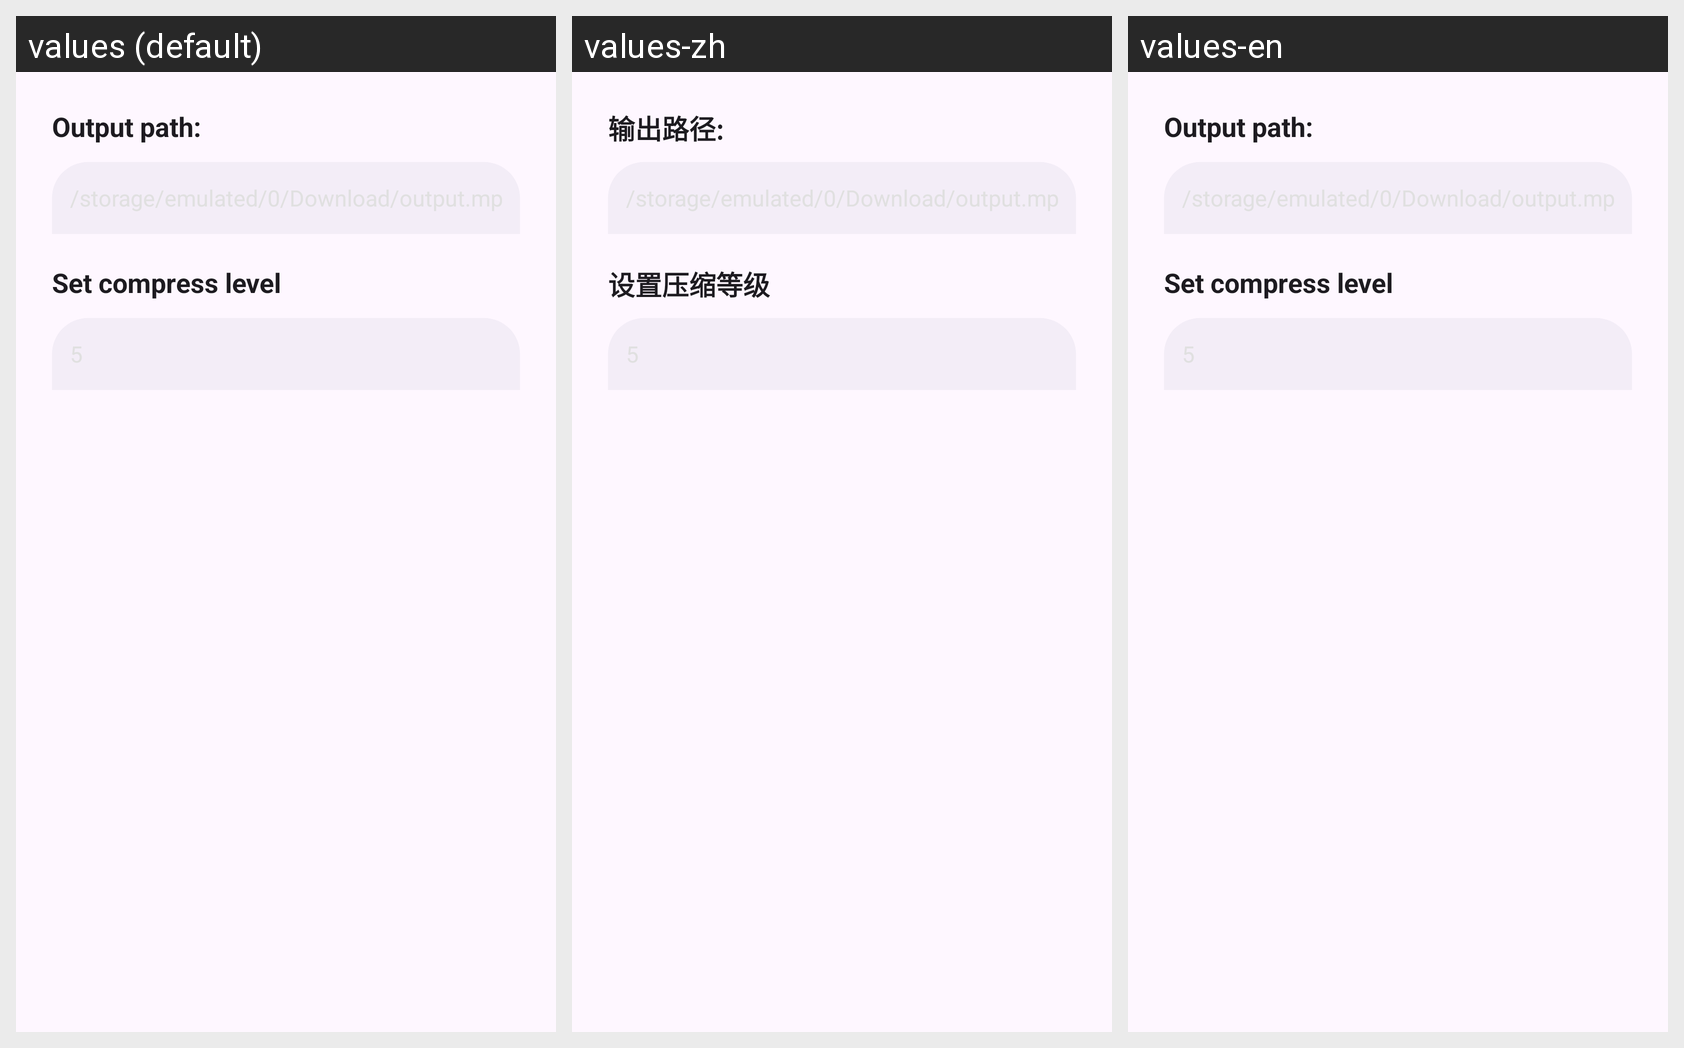

This grid shows one Android layout under several languages. Give, for every string resource on the screen, its name, the default text and each shown locale's text.
Android screen res/layout/layout_compress_params.xml rendered under 3 locales, left to right: values (default), values-zh, values-en. Device: Nexus 5 (rendered at 1080×1920; each locale shown at half size, 540×960, under a caption strip naming it); theme Theme.KgmDecoder.
Strings drawn on this screen, with the default value and each locale's value (text and hints the layout hard-codes, and strings that could not be matched under every locale, appear in the picture but are not listed):

Selecting_parameter1
  values: Output path:
  values-zh: 输出路径:
  values-en: Output path:

Selecting_setCompressLevel
  values: Set compress level
  values-zh: 设置压缩等级
  values-en: Set compress level
